Run: headless pygame with SDL's dummy video driver; simulated clock (each Clock.tick advances the game by its frame time, no real sleeping); random seed 0; keys injected as events and as key.get_pressed() state; no mouse input.
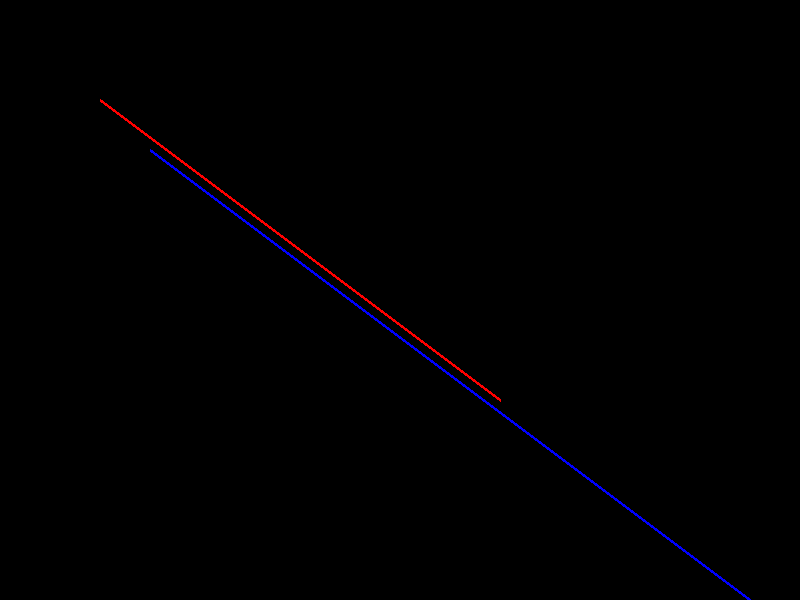
Frame 1 of 4 · flips 1–60 · no input
Frame 2 of 4 · flips 61–180 · tapped SPACE, RETURN · held RIGHT (→), D · screen unchanged from frame 1, image omitted
Frame 3 of 4 · flips 181–300 · held DOWN (↓), S · screen unchanged from frame 2, image omitted
Frame 4 of 4 · flips 301–420 · held LEFT (←), A, UP (↑), W · screen unchanged from frame 3, image omitted

The pygame program that drew these frames:

import pygame
import sys

# Initialize Pygame
pygame.init()

# Set up the display
WIDTH, HEIGHT = 800, 600
screen = pygame.display.set_mode((WIDTH, HEIGHT))
pygame.display.set_caption("Line Scaling Algorithm")

# Colors
WHITE = (255, 255, 255)
BLACK = (0, 0, 0)
RED = (255, 0, 0)
BLUE = (0, 0, 255)

# Function to draw a line and its scaled version
def draw_line(x1, y1, x2, y2, scale_x, scale_y):
    # Original line
    pygame.draw.line(screen, RED, (x1, y1), (x2, y2), 3)
    
    # Scaled line
    scaled_x1 = int(x1 * scale_x)
    scaled_y1 = int(y1 * scale_y)
    scaled_x2 = int(x2 * scale_x)
    scaled_y2 = int(y2 * scale_y)
    
    pygame.draw.line(screen, BLUE, (scaled_x1, scaled_y1), (scaled_x2, scaled_y2), 3)
    
    pygame.display.flip()

# Main loop
def main():
    while True:
        for event in pygame.event.get():
            if event.type == pygame.QUIT:
                pygame.quit()
                sys.exit()

        # Clear the screen
        screen.fill(BLACK)

        # Original line from (100, 100) to (500, 400)
        # Apply scaling factors (scale_x, scale_y) = (1.5, 1.5)
        draw_line(100, 100, 500, 400, 1.5, 1.5)

        # Update the display
        pygame.display.flip()

# Run the program
if __name__ == "__main__":
    main()
